Image classification data set "processed" (ZeiadIbrahim/Egyptian-Artifact-Classifier on GitHub). Class labels (5): jewellery, pottery, reliefs, statuary, unclassified.

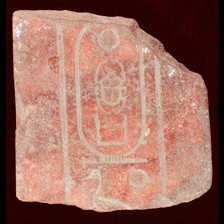
Label: unclassified

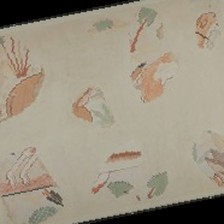
Label: reliefs

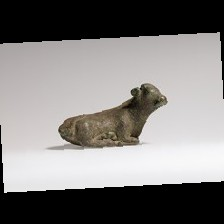
Label: statuary

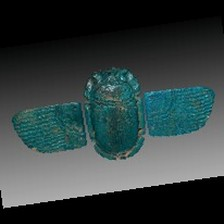
Label: jewellery

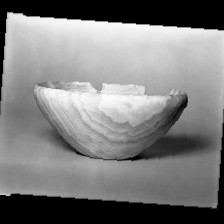
Label: pottery

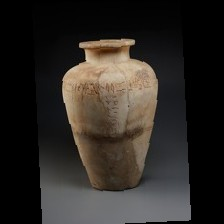
Label: pottery
